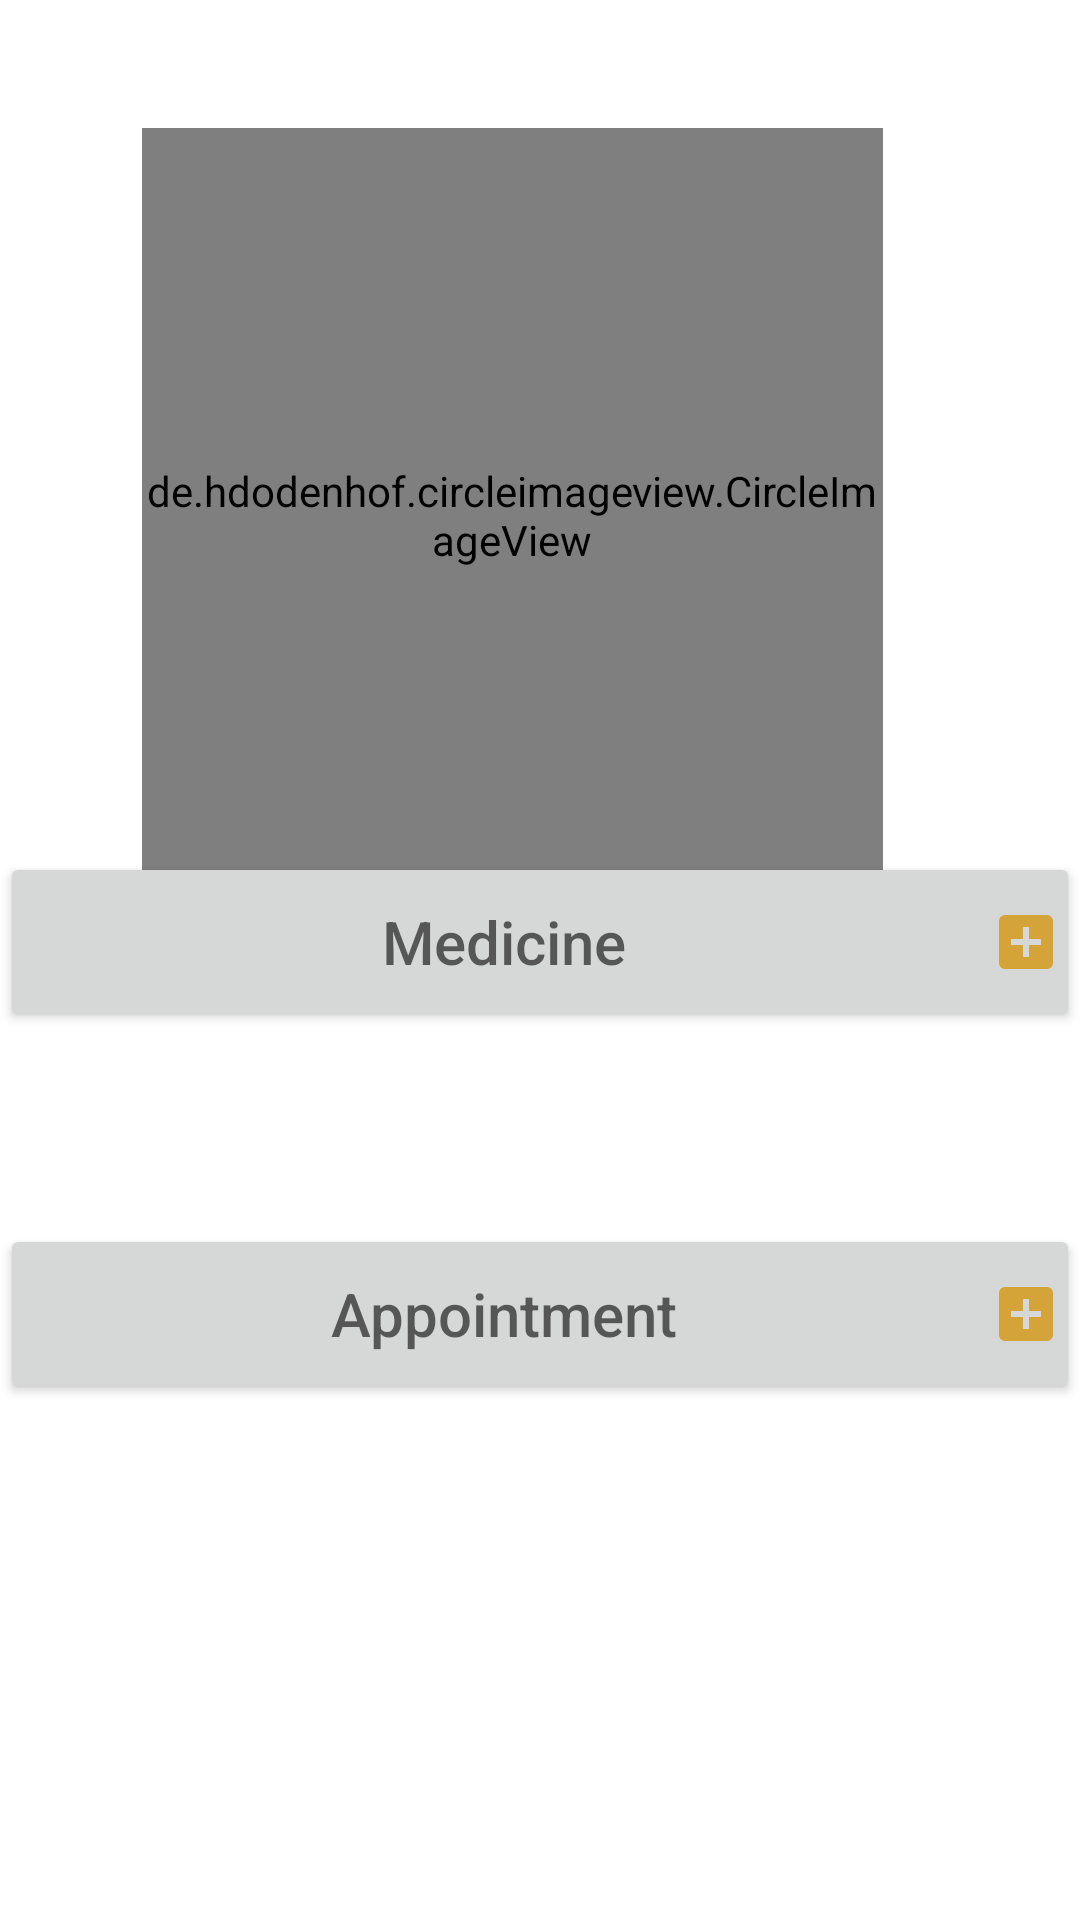

This screen was rendered from an Android layout file. Write that file and the resources it references.
<!-- AndroidManifest.xml: application theme Theme.ElderlyCareApp -->
<!-- res/layout/fragment_home.xml -->
<?xml version="1.0" encoding="utf-8"?>
<layout xmlns:android="http://schemas.android.com/apk/res/android"
    xmlns:tools="http://schemas.android.com/tools"
    xmlns:app="http://schemas.android.com/apk/res-auto">

<androidx.constraintlayout.widget.ConstraintLayout
    android:layout_width="match_parent"
    android:layout_height="match_parent"
    tools:context=".fragment.HomeFragment">

    <de.hdodenhof.circleimageview.CircleImageView
        android:layout_width="247dp"
        android:layout_height="258dp"
        android:src="@drawable/icone44"
        app:layout_constraintBottom_toBottomOf="parent"
        app:layout_constraintEnd_toEndOf="parent"
        app:layout_constraintHorizontal_bias="0.42"
        app:layout_constraintStart_toStartOf="parent"
        app:layout_constraintTop_toTopOf="parent"
        app:layout_constraintVertical_bias="0.112" />

    <Button
        android:id="@+id/btnMed"
        android:layout_width="fill_parent"
        android:layout_height="60dp"
        android:layout_marginTop="100dp"
        android:drawableEnd="@drawable/ic_baseline_add_box_24"
        android:hint="@string/medicine"
        android:padding="6dp"
        android:textSize="20sp"
        app:layout_constraintBottom_toBottomOf="parent"
        app:layout_constraintEnd_toEndOf="parent"
        app:layout_constraintHorizontal_bias="0.0"
        app:layout_constraintStart_toStartOf="parent"
        app:layout_constraintTop_toTopOf="parent"
        app:layout_constraintVertical_bias="0.383" />

    <Button
        android:id="@+id/btnApp"
        android:layout_width="fill_parent"
        android:layout_height="60dp"
        android:layout_marginTop="64dp"
        android:drawableEnd="@drawable/ic_baseline_add_box_24"
        android:hint="@string/appointment"
        android:padding="6dp"
        android:textSize="20sp"
        app:layout_constraintEnd_toEndOf="parent"
        app:layout_constraintHorizontal_bias="0.0"
        app:layout_constraintStart_toStartOf="parent"
        app:layout_constraintTop_toBottomOf="@id/btnMed"
        tools:ignore="RtlHardcoded" />


</androidx.constraintlayout.widget.ConstraintLayout>
</layout>
<!-- resources referenced by this layout -->
<resources>
  <!-- drawable ic_baseline_add_box_24 (drawable) -->
  <vector android:height="24dp" android:tint="#D4A438"
      android:viewportHeight="24" android:viewportWidth="24"
      android:width="24dp" xmlns:android="http://schemas.android.com/apk/res/android">
      <path android:fillColor="@android:color/white" android:pathData="M19,3L5,3c-1.11,0 -2,0.9 -2,2v14c0,1.1 0.89,2 2,2h14c1.1,0 2,-0.9 2,-2L21,5c0,-1.1 -0.9,-2 -2,-2zM17,13h-4v4h-2v-4L7,13v-2h4L11,7h2v4h4v2z"/>
  </vector>
  <!-- drawable icone44: jpg bitmap (drawable, 22652 bytes) -->
  <string name="appointment">Appointment</string>
  <string name="medicine">Medicine</string>
  <style name="Theme.ElderlyCareApp" parent="Theme.MaterialComponents.DayNight.NoActionBar">
          
          <item name="colorPrimary">@color/baby_blue</item>
          <item name="colorPrimaryVariant">@color/baby_blue</item>
          <item name="colorOnPrimary">@color/white</item>
          
          <item name="colorSecondary">@color/baby_blue</item> 
          <item name="colorSecondaryVariant">@color/baby_blue</item>
          <item name="colorOnSecondary">@color/white</item>
          
          <item name="android:statusBarColor" tools:targetApi="l">?attr/colorPrimaryVariant</item>
          
      </style>
  <color name="baby_blue">#A3C9B8</color>
  <color name="white">#FFFFFFFF</color>
</resources>
